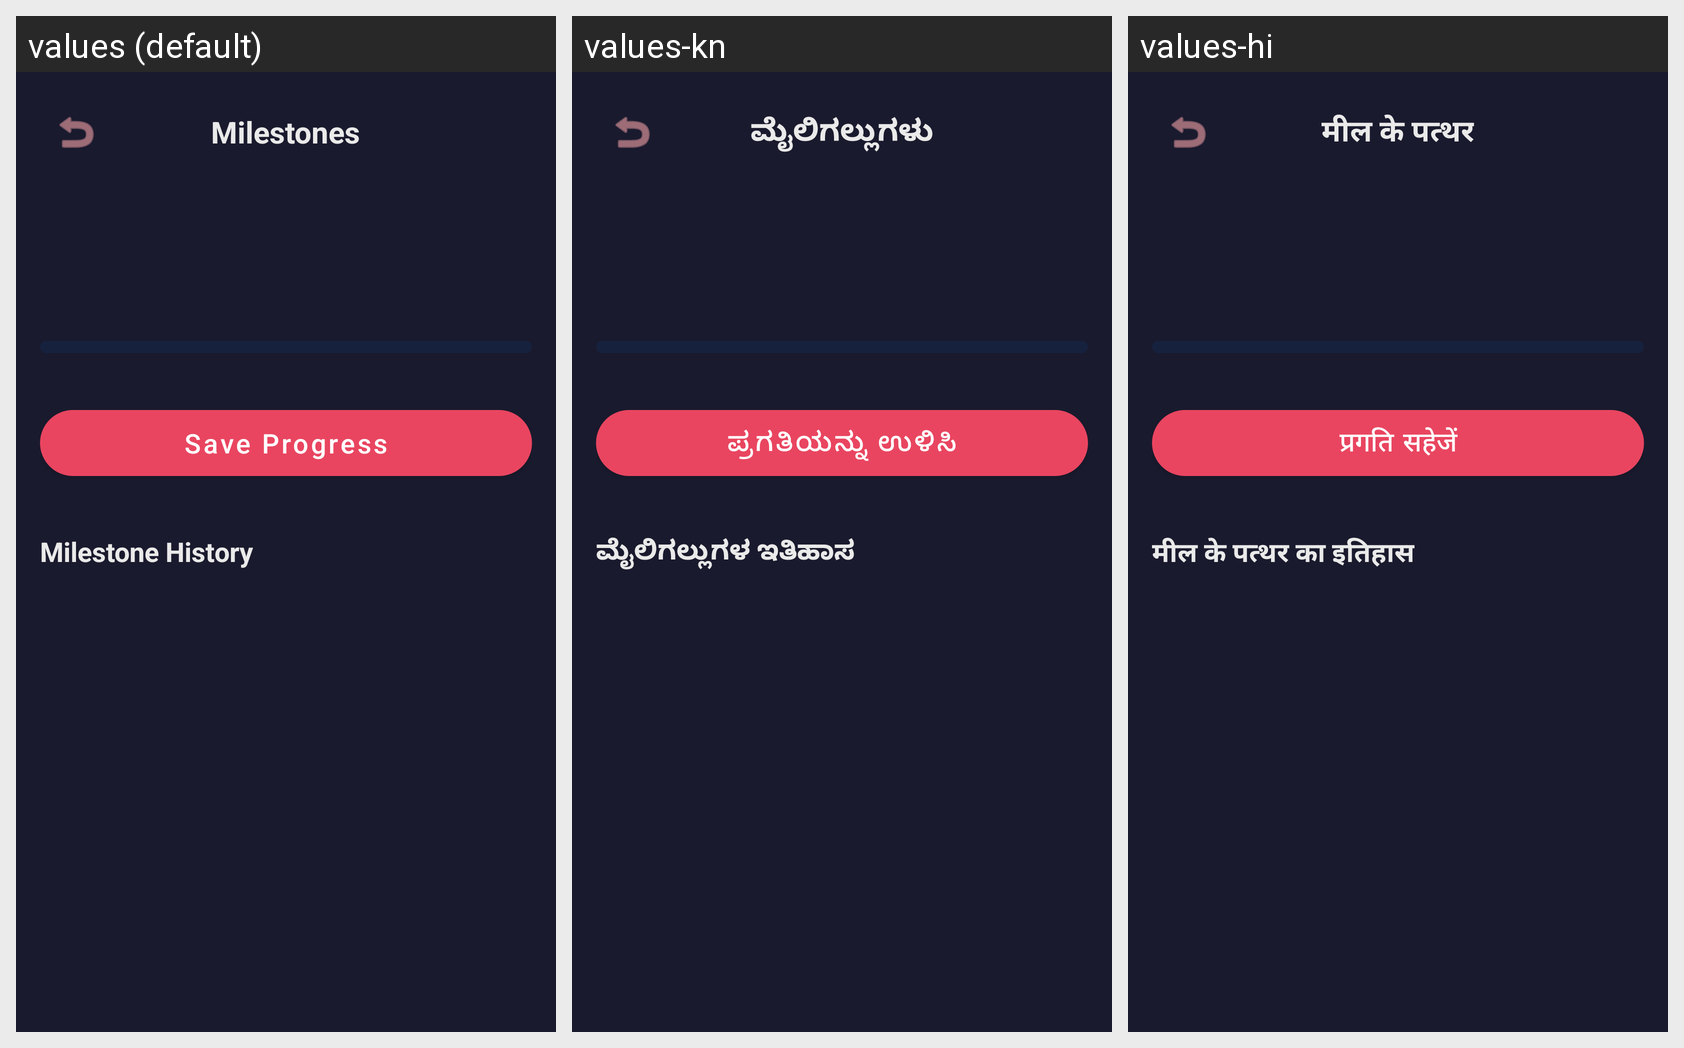

Translations of the strings shown on this Android screen, per locale in the grid:
Android screen res/layout/fragment_milestone_tracking.xml rendered under 3 locales, left to right: values (default), values-kn, values-hi. Device: Nexus 5 (rendered at 1080×1920; each locale shown at half size, 540×960, under a caption strip naming it); theme Theme.ShishuSneh.
Strings drawn on this screen, with the default value and each locale's value (text and hints the layout hard-codes, and strings that could not be matched under every locale, appear in the picture but are not listed):

milestones
  values: Milestones
  values-kn: ಮೈಲಿಗಲ್ಲುಗಳು
  values-hi: मील के पत्थर

save_progress
  values: Save Progress
  values-kn: ಪ್ರಗತಿಯನ್ನು ಉಳಿಸಿ
  values-hi: प्रगति सहेजें

milestone_history_header
  values: Milestone History
  values-kn: ಮೈಲಿಗಲ್ಲುಗಳ ಇತಿಹಾಸ
  values-hi: मील के पत्थर का इतिहास
